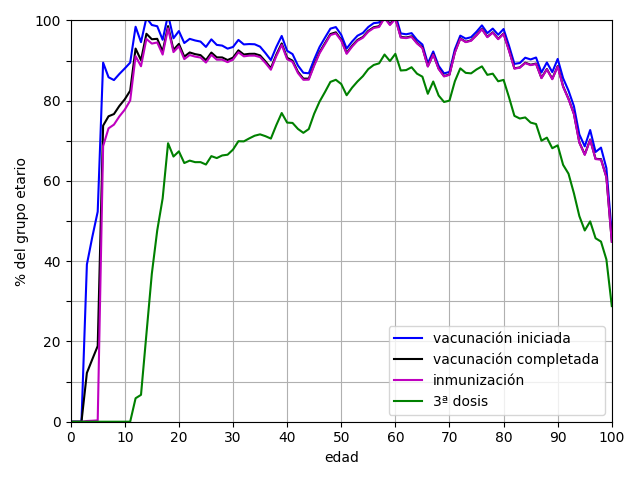

Source data for this figure (header and first rows):
edad, primera dosis, segunda dosis, única dosis, vacunación iniciada, vacunación completada, inmunización, 3ª dosis, 4ª dosis
0, 0.0, 0.0, 0.0, 0.0, 0.0, 0.0, 0.0, 0.0
1, 0.0, 0.0, 0.0, 0.0, 0.0, 0.0, 0.0, 0.0
2, 0.0, 0.0, 0.0, 0.0, 0.0, 0.0, 0.0, 0.0
3, 39.19, 12.16, 0.0, 39.19, 12.16, 0.1807, 0.0004292, 0.0
4, 46.05, 15.56, 0.0, 46.05, 15.56, 0.248, 0.0, 0.0
5, 52.36, 18.88, 0.0, 52.36, 18.88, 0.3404, 0.000394, 0.0
6, 89.5, 73.8, 0.0, 89.5, 73.8, 68.7, 0.001157, 0.0
7, 85.86, 76.13, 0.0, 85.86, 76.13, 73.12, 0.001176, 0.0
8, 85.15, 76.68, 0.0, 85.15, 76.68, 74.05, 0.001182, 0.0
9, 86.67, 78.7, 0.0, 86.67, 78.7, 76.09, 0.001166, 0.0
10, 88.05, 80.36, 0.0, 88.05, 80.36, 77.77, 0.001147, 0.0
11, 89.5, 82.5, 0.0, 89.5, 82.5, 80.05, 0.009893, 0.0
12, 98.44, 93, 0.0, 98.44, 93, 91.11, 5.849, 0.0
13, 94.6, 90.11, 0.0, 94.6, 90.11, 88.59, 6.695, 0.0
14, 100.7, 96.7, 0.0, 100.7, 96.7, 95.4, 21.85, 0.0
15, 98.88, 95.33, 0.0, 98.88, 95.33, 94.24, 36.89, 0.0
16, 98.57, 95.43, 0.0, 98.57, 95.43, 94.53, 47.7, 0.0136
17, 95.19, 92.29, 0.0, 95.19, 92.29, 91.51, 55.67, 0.01379
18, 69.72, 66.89, 31.72, 101.4, 98.61, 98.03, 69.41, 0.01948
19, 81.09, 78.2, 14.48, 95.57, 92.68, 92.12, 66.1, 0.02082
20, 89.41, 86.21, 7.957, 97.37, 94.17, 93.56, 67.38, 0.02325
21, 87.57, 84.18, 6.813, 94.39, 90.99, 90.37, 64.47, 0.02192
22, 87.15, 83.76, 8.276, 95.42, 92.03, 91.39, 65.08, 0.02258
23, 81.99, 78.59, 13.03, 95.02, 91.62, 91, 64.69, 0.02024
24, 84.9, 81.53, 9.84, 94.75, 91.37, 90.77, 64.7, 0.0246
25, 85.34, 82.04, 8.081, 93.42, 90.12, 89.52, 64.1, 0.02579
26, 89.5, 86.21, 5.798, 95.3, 92.01, 91.43, 66.2, 0.02759
27, 88.64, 85.53, 5.281, 93.92, 90.81, 90.24, 65.71, 0.03459
28, 88.71, 85.76, 5.04, 93.75, 90.8, 90.24, 66.37, 0.02736
29, 88.14, 85.3, 4.845, 92.99, 90.15, 89.62, 66.55, 0.02842
30, 88.91, 86.24, 4.494, 93.4, 90.73, 90.26, 67.82, 0.03984
31, 90.84, 88.24, 4.328, 95.16, 92.57, 92.07, 69.91, 0.04104
32, 89.86, 87.34, 4.181, 94.04, 91.52, 91.06, 69.87, 0.03876
33, 90.02, 87.58, 4.108, 94.13, 91.69, 91.24, 70.61, 0.04452
34, 90.07, 87.7, 4.004, 94.08, 91.71, 91.24, 71.28, 0.04645
35, 89.64, 87.47, 3.838, 93.48, 91.3, 90.87, 71.63, 0.04654
36, 88.26, 86.19, 3.625, 91.88, 89.81, 89.41, 71.17, 0.06367
37, 86.71, 84.7, 3.422, 90.13, 88.12, 87.73, 70.57, 0.05689
38, 90, 88.08, 3.389, 93.39, 91.47, 91.11, 73.92, 0.07063
39, 92.69, 90.83, 3.456, 96.15, 94.29, 93.92, 76.94, 0.08092
40, 89.27, 87.52, 3.189, 92.45, 90.71, 90.37, 74.55, 0.07957
41, 88.57, 86.93, 3.057, 91.63, 89.99, 89.67, 74.47, 0.08214
42, 85.88, 84.32, 2.896, 88.78, 87.21, 86.9, 72.98, 0.08847
43, 84.3, 82.85, 2.67, 86.97, 85.52, 85.22, 72, 0.1042
44, 84.26, 82.93, 2.588, 86.84, 85.52, 85.26, 72.94, 0.1055
45, 87.93, 86.62, 2.368, 90.3, 88.99, 88.73, 76.77, 0.1098
46, 90.94, 89.63, 2.467, 93.41, 92.1, 91.84, 79.8, 0.118
47, 93.41, 92.05, 2.314, 95.73, 94.36, 94.1, 82.18, 0.1241
48, 95.74, 94.4, 2.23, 97.97, 96.63, 96.38, 84.7, 0.1431
49, 96.25, 94.94, 2.11, 98.36, 97.05, 96.79, 85.22, 0.1356
50, 94.43, 93.22, 2, 96.43, 95.21, 94.97, 84.17, 0.139
51, 91.18, 90.08, 1.826, 93.01, 91.91, 91.69, 81.37, 0.1384
52, 92.96, 91.9, 1.785, 94.74, 93.69, 93.47, 83.25, 0.1426
53, 94.5, 93.44, 1.71, 96.21, 95.14, 94.93, 84.8, 0.1472
54, 95.3, 94.29, 1.601, 96.9, 95.89, 95.71, 86.12, 0.1928
55, 96.86, 95.88, 1.523, 98.38, 97.4, 97.21, 87.89, 0.2315
56, 97.86, 96.84, 1.476, 99.34, 98.31, 98.12, 88.91, 0.2453
57, 98.14, 97.21, 1.364, 99.5, 98.58, 98.39, 89.32, 0.2468
58, 100.4, 99.45, 1.37, 101.8, 100.8, 100.6, 91.52, 0.2845
59, 98.71, 97.8, 1.251, 99.96, 99.05, 98.86, 89.89, 0.2825
... 41 more rows
